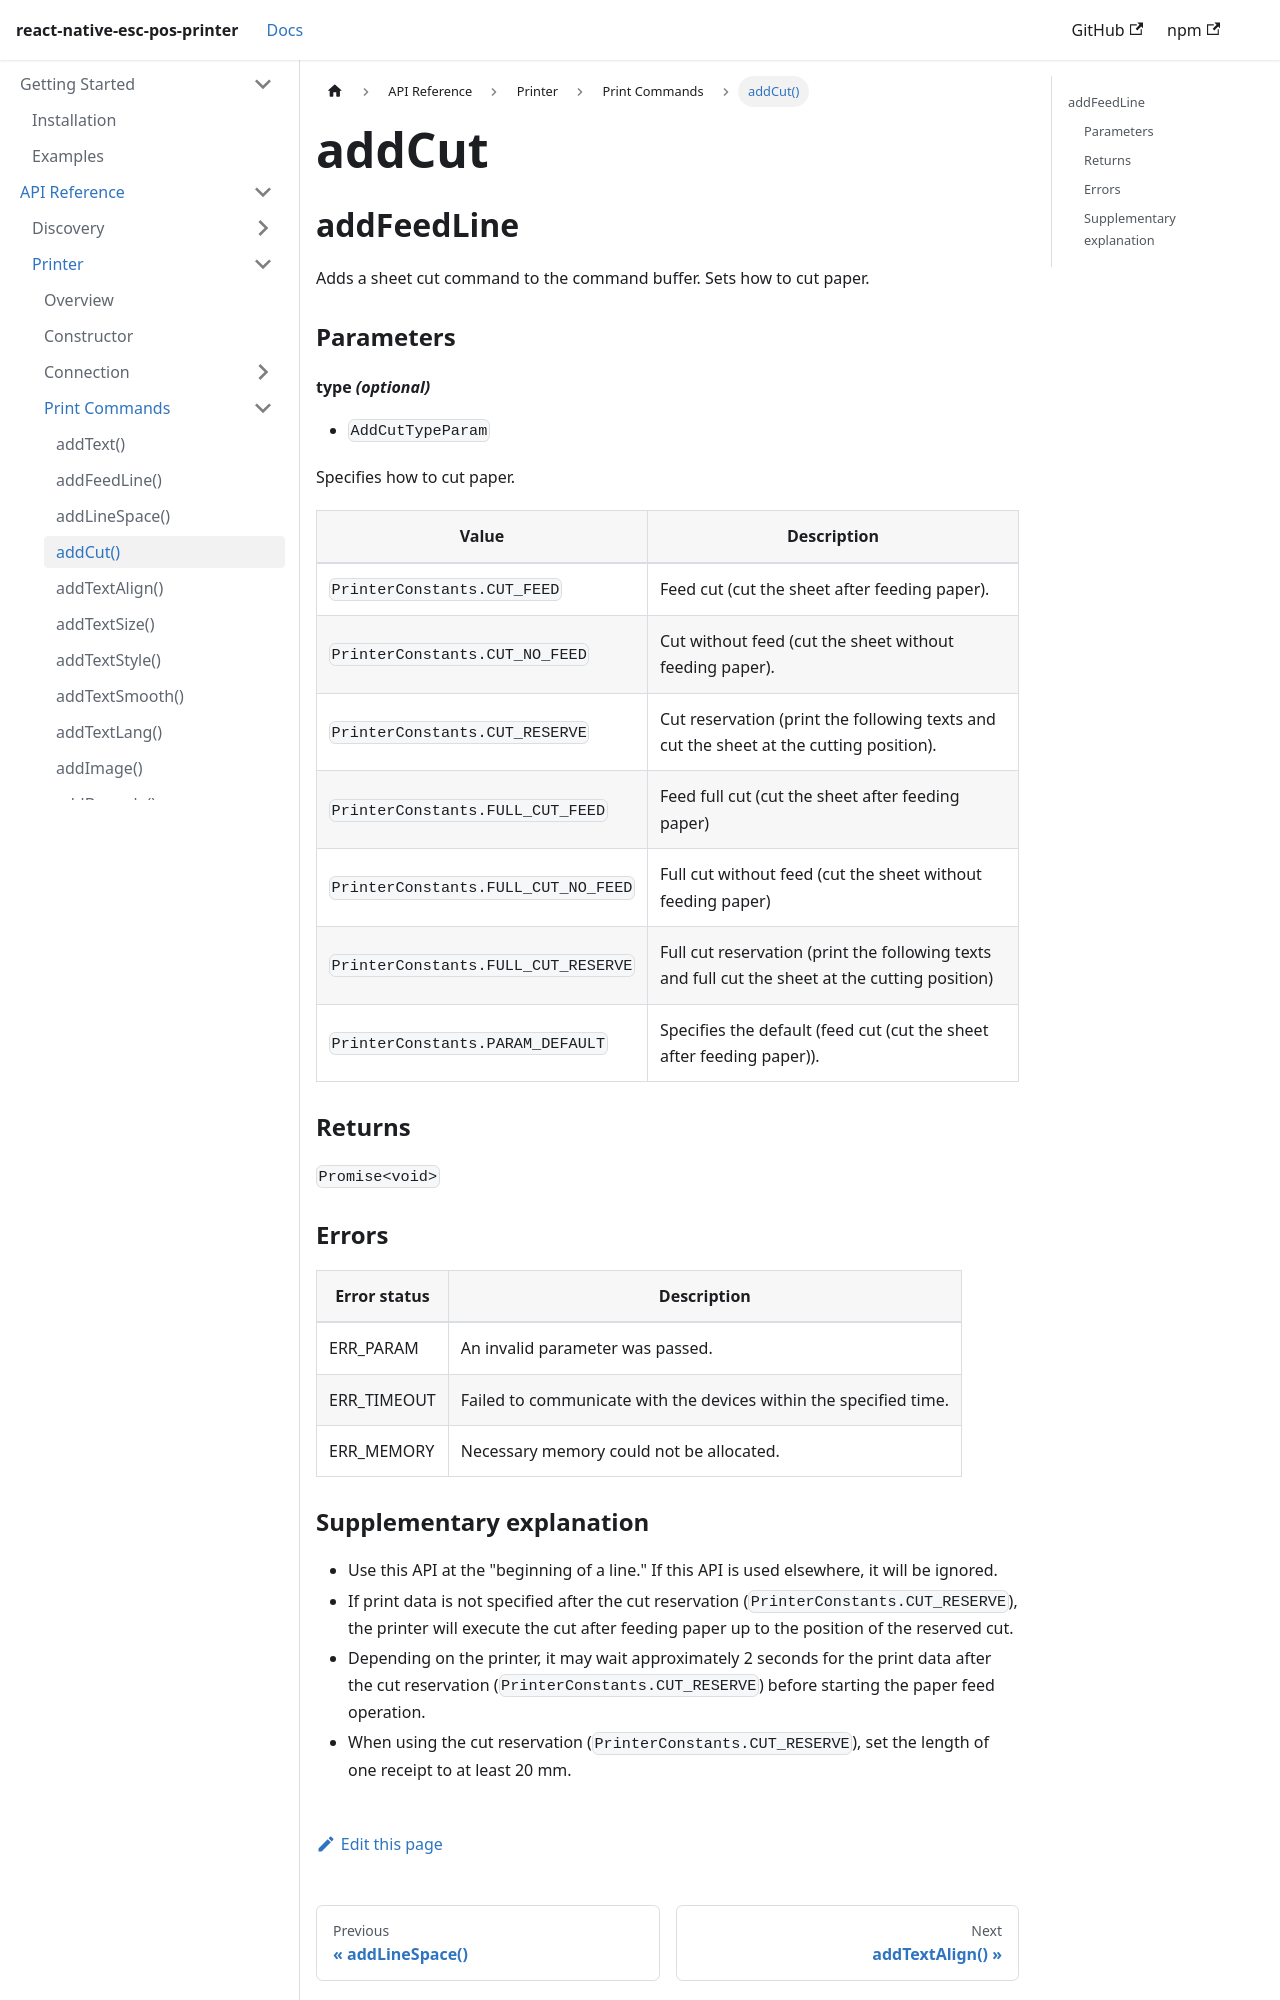

repository: tr3v3r/react-native-esc-pos-printer · page: docs/printer/addCut.html · generator: docusaurus

## addFeedLine

Adds a sheet cut command to the command buffer.
Sets how to cut paper.

### Parameters

#### type *(optional)*

- `AddCutTypeParam`

Specifies how to cut paper.

| **Value** | **Description** |
| --- | --- |
| `PrinterConstants.CUT_FEED` | Feed cut (cut the sheet after feeding paper). |
| `PrinterConstants.CUT_NO_FEED` | Cut without feed (cut the sheet without feeding paper). |
| `PrinterConstants.CUT_RESERVE` | Cut reservation (print the following texts and cut the sheet at the cutting position). |
| `PrinterConstants.FULL_CUT_FEED` | Feed full cut (cut the sheet after feeding paper) |
| `PrinterConstants.FULL_CUT_NO_FEED` | Full cut without feed (cut the sheet without feeding paper) |
| `PrinterConstants.FULL_CUT_RESERVE` | Full cut reservation (print the following texts and full cut the sheet at the cutting position) |
| `PrinterConstants.PARAM_DEFAULT` | Specifies the default (feed cut (cut the sheet after feeding paper)).


### Returns

`Promise<void>`

### Errors

| **Error status** | **Description** |
| --- | --- |
| ERR_PARAM | An invalid parameter was passed. |
| ERR_TIMEOUT | Failed to communicate with the devices within the specified time. |
| ERR_MEMORY | Necessary memory could not be allocated. |
